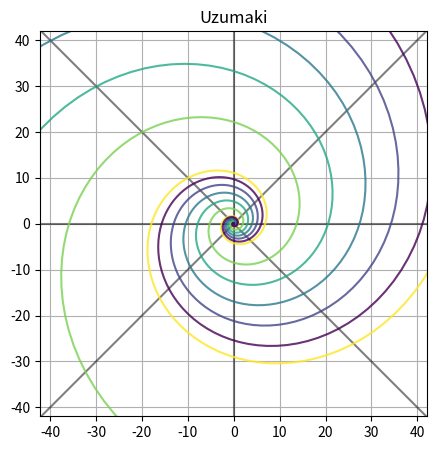

Reproduce this figure in Python.
"""
Created by: Gabriel Martins
Modified from an earlier script by: Raibatak Das
Date: Oct 7 2020

"""

# Importing Libraries.
import numpy as np
import matplotlib.pyplot as plt
import matplotlib.cm as cm
from scipy.constants import golden

# Naming trig functions, pi and phi.
cos, sin = np.cos, np.sin;
pi = np.pi; 
phi = golden;


#------------------------------------
# Chossing between Archimedean or Golde spiral

Archimedes = False;

Golden = True;

#------------------------------------
# Aesthetic choices

# How many spirals?
N = 6;

# How many gridpoints?
anglegridsize = 4*128;

# Which colormap?
colormapname = 'viridis'

# Plot diagonals?
diagonals = True;

#------------------------------------
# Defining the radial function

if Archimedes and Golden:
    print("You can't have both at once silly.")
    quit()
else:
    if Archimedes:
        # Archimedes
        def f(theta,a):
            return a*theta
    elif Golden:
        def f(theta,a):
            return a*phi**(2*theta/pi)
    else:
        print("No spirals today?")
        quit() 

#------------------------------------
# Defining spirals

# List of spiral indices
index = np.array([i for i in range(1,N+1)]);

# Colors for the spirals.
colormap = cm.get_cmap(colormapname, len(index));
colors = colormap(np.linspace(1,0,len(index)));

# Define array of angles
if Archimedes:
    theta = np.linspace(0, 3*pi, anglegridsize);
else:
    theta = np.linspace(-6*pi, 6*pi, anglegridsize);

# Define different spirals.
spirals = np.zeros((len(index),2,anglegridsize));
for i in range(len(index)):
    rtheta = f(theta,i+1)
    spirals[i,:,:] =np.matrix([rtheta*cos(theta),rtheta*sin(theta)]);

#------------------------------------
# Plotting

# Scope
scope  = rtheta[int(2*anglegridsize/3)]+.5;

# Define figure and axes objects.
fig, ax = plt.subplots(figsize=(5, 5))

# Plot axes
ax.axhline(y=0, color='k', alpha=0.5)
ax.axvline(x=0, color='k',alpha=0.5)

# Plot diagonals.
if diagonals:
    ax.plot([-scope, scope], [-scope, scope], color='k',alpha=0.5)
    ax.plot([-scope, scope], [scope, -scope], color='k',alpha=0.5)

# Plot spirals.
for i in range(len(index)):
    ax.plot(spirals[i,0,:], spirals[i,1,:], color=colors[i], alpha=0.8)
ax.grid(True)
ax.axis("equal")
ax.set_xlim([-scope, scope])
ax.set_ylim([-scope, scope])
ax.set_title("Uzumaki")

